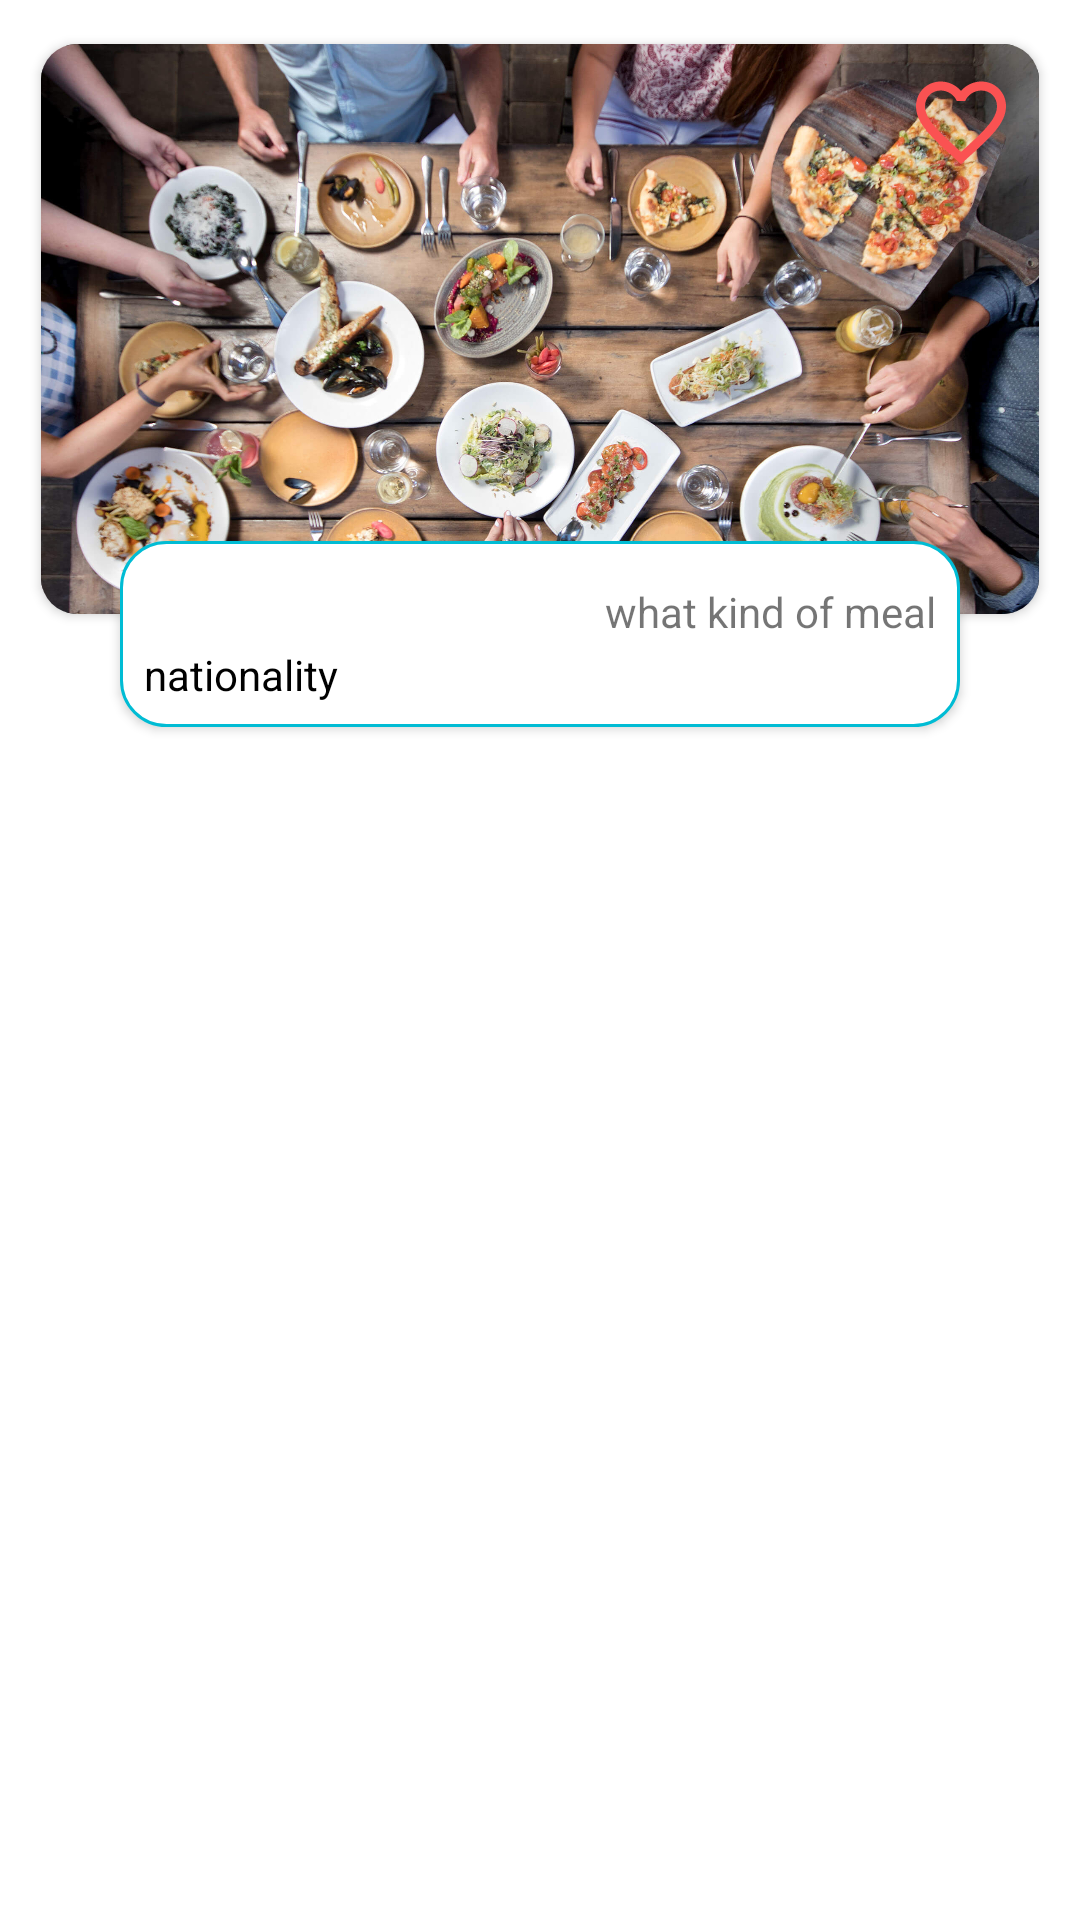

Reconstruct the res/layout file that produces this screen, plus the resources it refers to.
<!-- AndroidManifest.xml: application theme Theme.TheRecipeHost -->
<!-- res/layout/meal_item_view.xml -->
<?xml version="1.0" encoding="utf-8"?>
<androidx.constraintlayout.widget.ConstraintLayout xmlns:android="http://schemas.android.com/apk/res/android"
    xmlns:app="http://schemas.android.com/apk/res-auto"
    android:layout_width="360dp"
    android:layout_height="wrap_content"
    xmlns:tools="http://schemas.android.com/tools">

    <androidx.cardview.widget.CardView
        android:id="@+id/meal_list_item_image_card_view"
        app:layout_constraintTop_toTopOf="parent"
        app:layout_constraintStart_toStartOf="parent"
        app:layout_constraintEnd_toEndOf="parent"
        android:layout_width="0dp"
        app:cardCornerRadius="12dp"
        android:layout_margin="8dp"
        android:elevation="12dp"
        app:cardUseCompatPadding="true"
        android:layout_height="wrap_content">

        <RelativeLayout
            android:id="@+id/image_rounded_layout"
            android:layout_width="match_parent"
            android:layout_height="wrap_content"
            android:background="@drawable/sign_in_background_rounded_corner"
            app:layout_constraintEnd_toEndOf="parent"
            app:layout_constraintStart_toStartOf="parent"
            app:layout_constraintTop_toTopOf="parent">

            <ImageView
                android:id="@+id/recipe_thumb_image"
                android:layout_width="match_parent"
                android:layout_height="190dp"
                android:scaleType="centerCrop"
                android:src="@drawable/food_image" />

            <ImageView
                android:id="@+id/add_to_favorites_btn"
                android:layout_width="wrap_content"
                android:layout_height="wrap_content"
                android:layout_alignParentEnd="true"
                android:layout_margin="8dp"
                android:clickable="true"
                android:src="@drawable/add_to_favorites" />
        </RelativeLayout>

    </androidx.cardview.widget.CardView>

    <RelativeLayout
        android:translationZ="2dp"
        android:id="@+id/info_layout"
        android:layout_width="0dp"
        android:layout_marginStart="32dp"
        android:layout_marginEnd="32dp"
        android:layout_height="wrap_content"
        android:background="@drawable/meal_info_layout"
        android:padding="8sp"
        app:layout_constraintEnd_toEndOf="@+id/meal_list_item_image_card_view"
        app:layout_constraintStart_toStartOf="@+id/meal_list_item_image_card_view"
        app:layout_constraintBottom_toBottomOf="@+id/meal_list_item_image_card_view"
        app:layout_constraintTop_toBottomOf="@+id/meal_list_item_image_card_view">

        <TextView
            android:maxLines="1"
            android:ellipsize="end"
            android:id="@+id/meal_title_tv"
            android:layout_width="wrap_content"
            android:layout_height="wrap_content"
            android:layout_marginEnd="12dp"
            android:layout_alignParentStart="true"
            android:layout_toStartOf="@+id/category_tv"
            tools:text="meal title"
            android:textColor="@color/black"
            android:textSize="20sp" />



        <TextView
            android:id="@+id/nationality_tv"
            android:layout_width="wrap_content"
            android:layout_height="wrap_content"
            android:layout_below="@id/meal_title_tv"
            android:text="nationality"
            android:textColor="@color/black" />

        <TextView
            android:layout_alignParentEnd="true"
            android:id="@+id/category_tv"
            android:layout_width="wrap_content"
            android:layout_height="wrap_content"
            android:layout_marginTop="6dp"
            android:text="what kind of meal" />

    </RelativeLayout>

</androidx.constraintlayout.widget.ConstraintLayout>
<!-- resources referenced by this layout -->
<resources>
  <!-- drawable add_to_favorites (drawable) -->
  <vector android:autoMirrored="true" android:height="36dp"
      android:tint="#FA5252" android:viewportHeight="24"
      android:viewportWidth="24" android:width="36dp" xmlns:android="http://schemas.android.com/apk/res/android">
      <path android:fillColor="@android:color/white" android:pathData="M16.5,3c-1.74,0 -3.41,0.81 -4.5,2.09C10.91,3.81 9.24,3 7.5,3 4.42,3 2,5.42 2,8.5c0,3.78 3.4,6.86 8.55,11.54L12,21.35l1.45,-1.32C18.6,15.36 22,12.28 22,8.5 22,5.42 19.58,3 16.5,3zM12.1,18.55l-0.1,0.1 -0.1,-0.1C7.14,14.24 4,11.39 4,8.5 4,6.5 5.5,5 7.5,5c1.54,0 3.04,0.99 3.57,2.36h1.87C13.46,5.99 14.96,5 16.5,5c2,0 3.5,1.5 3.5,3.5 0,2.89 -3.14,5.74 -7.9,10.05z"/>
  </vector>
  <!-- drawable food_image: jpg bitmap (drawable, 399333 bytes) -->
  <!-- drawable meal_info_layout (drawable) -->
  <?xml version="1.0" encoding="utf-8"?>
  <selector xmlns:android="http://schemas.android.com/apk/res/android">
      <item>
          <shape android:shape="rectangle">
              <corners android:radius="15dp" />
              <solid android:color="#FFFFFF" />
              <stroke android:width="1dp"  android:color="#00BCD4" />
          </shape>
      </item>
  </selector>
  <!-- drawable sign_in_background_rounded_corner (drawable) -->
  <?xml version="1.0" encoding="utf-8"?>
  <selector xmlns:android="http://schemas.android.com/apk/res/android">
      <item>
          <shape android:shape="rectangle">
              <corners android:radius="4dp" />
              <solid android:color="#B0FFFFFF" />
              <stroke android:width="0.5dp" android:color="#000000" />
          </shape>
      </item>
  </selector>
  <style name="Theme.TheRecipeHost" parent="Theme.MaterialComponents.DayNight.NoActionBar">
          
          <item name="colorPrimary">#00BCD4</item>
          <item name="colorPrimaryVariant">@color/purple_700</item>
          <item name="colorOnPrimary">@color/white</item>
          
          <item name="colorSecondary">@color/teal_200</item>
          <item name="colorSecondaryVariant">@color/teal_700</item>
          <item name="colorOnSecondary">@color/black</item>
          
          <item name="android:statusBarColor" tools:targetApi="l">?attr/colorPrimaryVariant</item>
          
      </style>
  <!-- not gathered from this repository: default colours our renderer supplied (Android Studio template values) -->
  <color name="purple_700">#FF3700B3</color>
  <color name="teal_200">#FF03DAC5</color>
  <color name="teal_700">#FF018786</color>
  <color name="black">#FF000000</color>
  <color name="white">#FFFFFFFF</color>
</resources>
